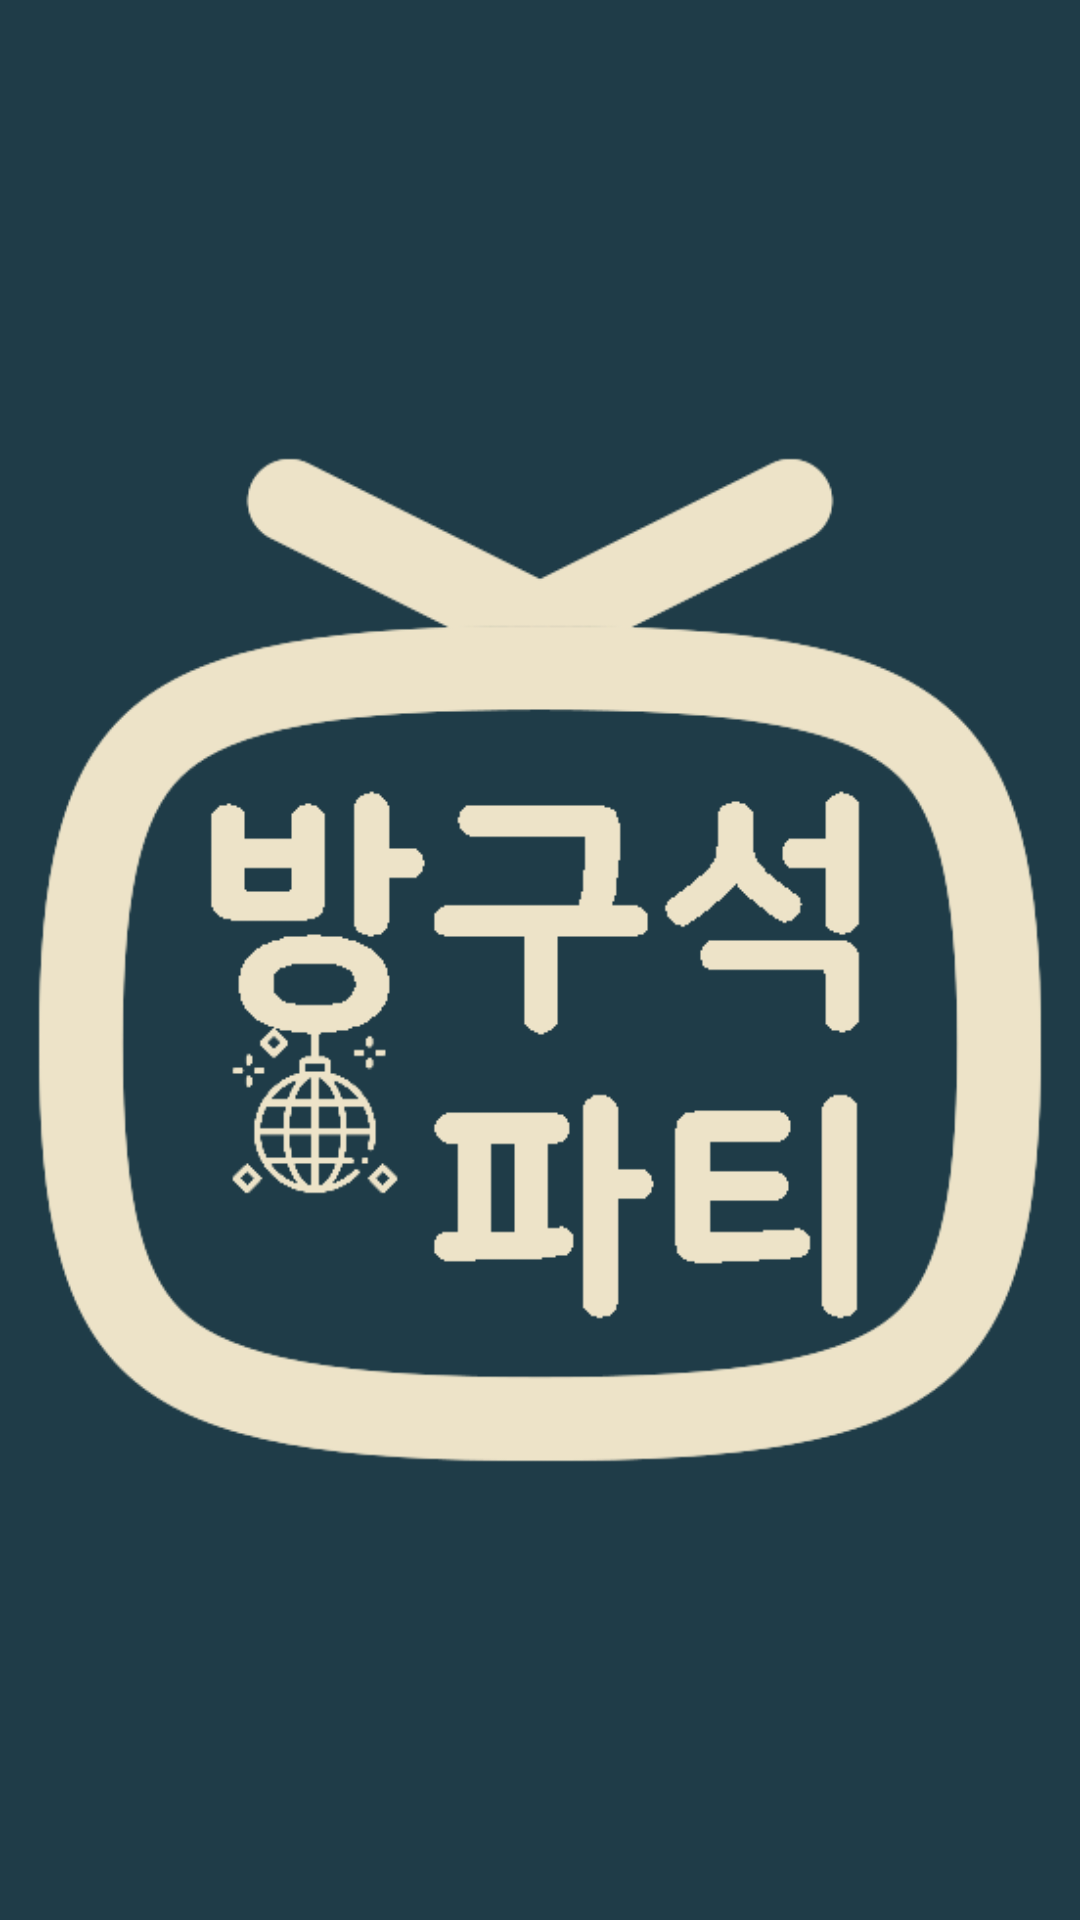

Reconstruct the res/layout file that produces this screen, plus the resources it refers to.
<!-- AndroidManifest.xml: application theme Theme.MyApplication -->
<!-- res/layout/activity_splash.xml -->
<?xml version="1.0" encoding="utf-8"?>
<LinearLayout
    android:id="@+id/splashactivity_linearlayout"
    xmlns:android="http://schemas.android.com/apk/res/android"
    xmlns:tools="http://schemas.android.com/tools"
    android:layout_width="match_parent"
    android:layout_height="match_parent"
    android:orientation="vertical"
    android:gravity="center"
    android:background="@color/dark"
    tools:context=".SplashActivity">

    <ImageView
        android:layout_width="match_parent"
        android:layout_height="wrap_content"
        android:layout_gravity="center"
        android:src="@drawable/logo4" />

</LinearLayout>
<!-- resources referenced by this layout -->
<resources>
  <color name="dark">#1F3C48</color>
  <!-- drawable logo4: png bitmap (drawable, 27322 bytes) -->
  <style name="Theme.MyApplication" parent="Theme.AppCompat.Light.NoActionBar">
          
          <item name="windowNoTitle">true</item>
  
          
          <item name="colorPrimary">@color/dark</item>
          <item name="colorPrimaryVariant">@color/dark</item>
          <item name="colorOnPrimary">@color/dark</item>
          
          <item name="colorSecondary">@color/teal_200</item>
          <item name="colorSecondaryVariant">@color/teal_700</item>
          <item name="colorOnSecondary">@color/black</item>
          
          <item name="android:statusBarColor" tools:targetApi="l">?attr/colorPrimaryVariant</item>
          
      </style>
  <color name="teal_200">#FF03DAC5</color>
  <color name="teal_700">#FF018786</color>
  <color name="black">#FF000000</color>
</resources>
